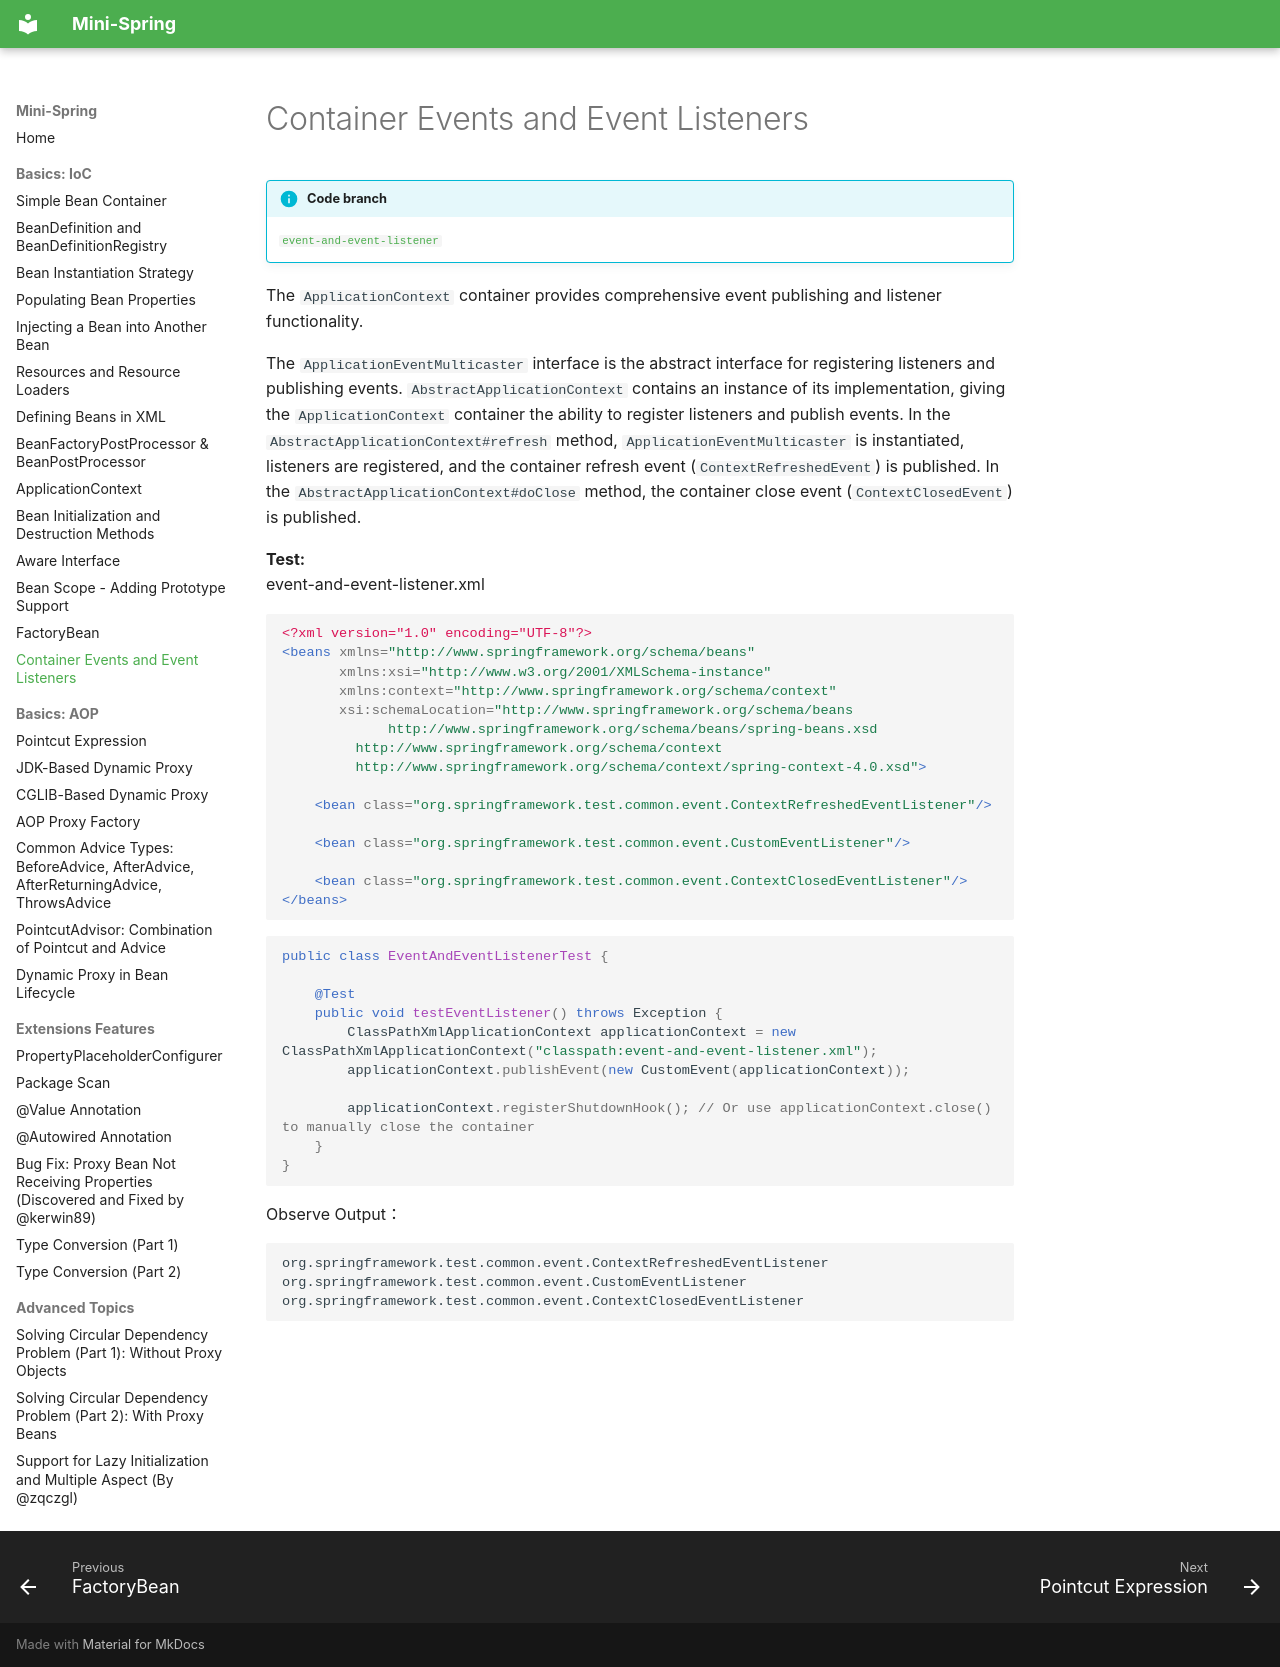

repository: m3h3d1/mini-spring-en · page: ioc/container-events-and-event-listeners/index.html · generator: mkdocs

# Container Events and Event Listeners

!!! info "Code branch"
    [`event-and-event-listener`](https://github.com/DerekYRC/mini-spring/tree/event-and-event-listener)

The `ApplicationContext` container provides comprehensive event publishing and listener functionality.

The `ApplicationEventMulticaster` interface is the abstract interface for registering listeners and publishing events. `AbstractApplicationContext` contains an instance of its implementation, giving the `ApplicationContext` container the ability to register listeners and publish events. In the `AbstractApplicationContext#refresh` method, `ApplicationEventMulticaster` is instantiated, listeners are registered, and the container refresh event (`ContextRefreshedEvent`) is published. In the `AbstractApplicationContext#doClose` method, the container close event (`ContextClosedEvent`) is published.

**Test:**
<br> event-and-event-listener.xml
```xml
<?xml version="1.0" encoding="UTF-8"?>
<beans xmlns="http://www.springframework.org/schema/beans"
       xmlns:xsi="http://www.w3.org/2001/XMLSchema-instance"
       xmlns:context="http://www.springframework.org/schema/context"
       xsi:schemaLocation="http://www.springframework.org/schema/beans
	         http://www.springframework.org/schema/beans/spring-beans.xsd
		 http://www.springframework.org/schema/context
		 http://www.springframework.org/schema/context/spring-context-4.0.xsd">

    <bean class="org.springframework.test.common.event.ContextRefreshedEventListener"/>

    <bean class="org.springframework.test.common.event.CustomEventListener"/>

    <bean class="org.springframework.test.common.event.ContextClosedEventListener"/>
</beans>
```

```java
public class EventAndEventListenerTest {

	@Test
	public void testEventListener() throws Exception {
		ClassPathXmlApplicationContext applicationContext = new ClassPathXmlApplicationContext("classpath:event-and-event-listener.xml");
		applicationContext.publishEvent(new CustomEvent(applicationContext));

		applicationContext.registerShutdownHook(); // Or use applicationContext.close() to manually close the container
	}
}
```

Observe Output：
```
org.springframework.test.common.event.ContextRefreshedEventListener
org.springframework.test.common.event.CustomEventListener
org.springframework.test.common.event.ContextClosedEventListener
```
